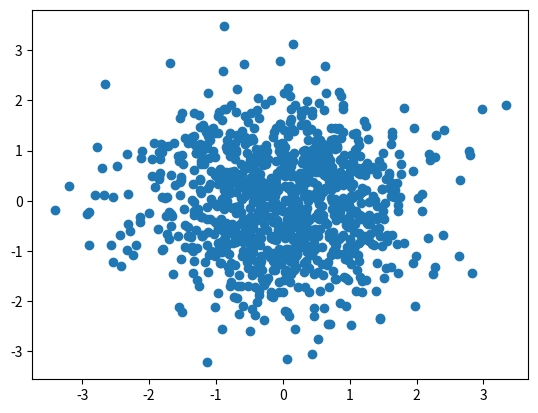

The matplotlib source for this figure:
import matplotlib.pyplot as plt 
import numpy as np 
x = np.random.randn(1000) 
y = np.random.randn(1000) 
plt.scatter(x, y);
plt.show()